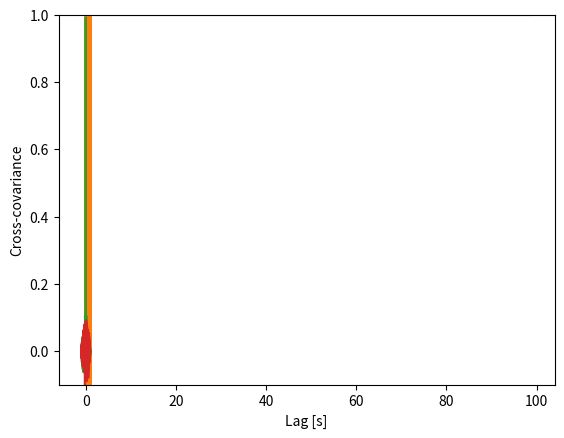

Recreate this plot in Python.
# Load modules we'll need.

from scipy.io import loadmat
import matplotlib.pyplot as plt
import numpy as np
from scipy.signal import spectrogram
%matplotlib osx

# Make two noise signals.

N = 1000;
dt= 0.001;
T = N*dt;
x = np.random.randn(N)
y = np.random.randn(N)
t = np.arange(0,N)*dt

plt.plot(t,x)
plt.plot(t,y)
plt.xlabel('Time [s]');

# Compute the auto-covariance.

ac_xx = 1 / N * np.correlate(x,x, 'full')    # Compute the covariance.
lags = np.arange(-N + 1, N)                  # Create a lag axis,
plt.plot(lags * dt, ac_xx)                   # ... and plot the result.
plt.xlabel('Lag [s]')
plt.ylabel('Autocovariance');


# Compute the cross-covariance.

cc_xy = 1 / N * np.correlate(x,y, 'full')    # Compute the covariance.
lags = np.arange(-N + 1, N)                  # Create a lag axis,
plt.plot(lags * dt, cc_xy)                   # ... and plot the result.
plt.ylim([-0.1, 1])
plt.xlabel('Lag [s]')
plt.ylabel('Cross-covariance');


Xf = np.fft.fft(x - x.mean())           # Compute Fourier transform of x
Yf = np.fft.fft(y - y.mean())           # Compute Fourier transform of y

# Compute the spectra
Sxx = 2 * dt**2 / T * (Xf * Xf.conj())  # Spectrum of E1 trials
Syy = 2 * dt**2 / T * (Yf * Yf.conj())  # ... and E2 trials
Sxy = 2 * dt**2 / T * (Xf * Yf.conj())  # ... and the cross spectrum

# Compute the coherence.
cohr = abs(Sxy) / (np.sqrt(Sxx) * np.sqrt(Syy))

#f = np.fft.fftfreq(N, dt)  # Define a frequency axis.
plt.plot(cohr.real[0:100])

cohr.real

